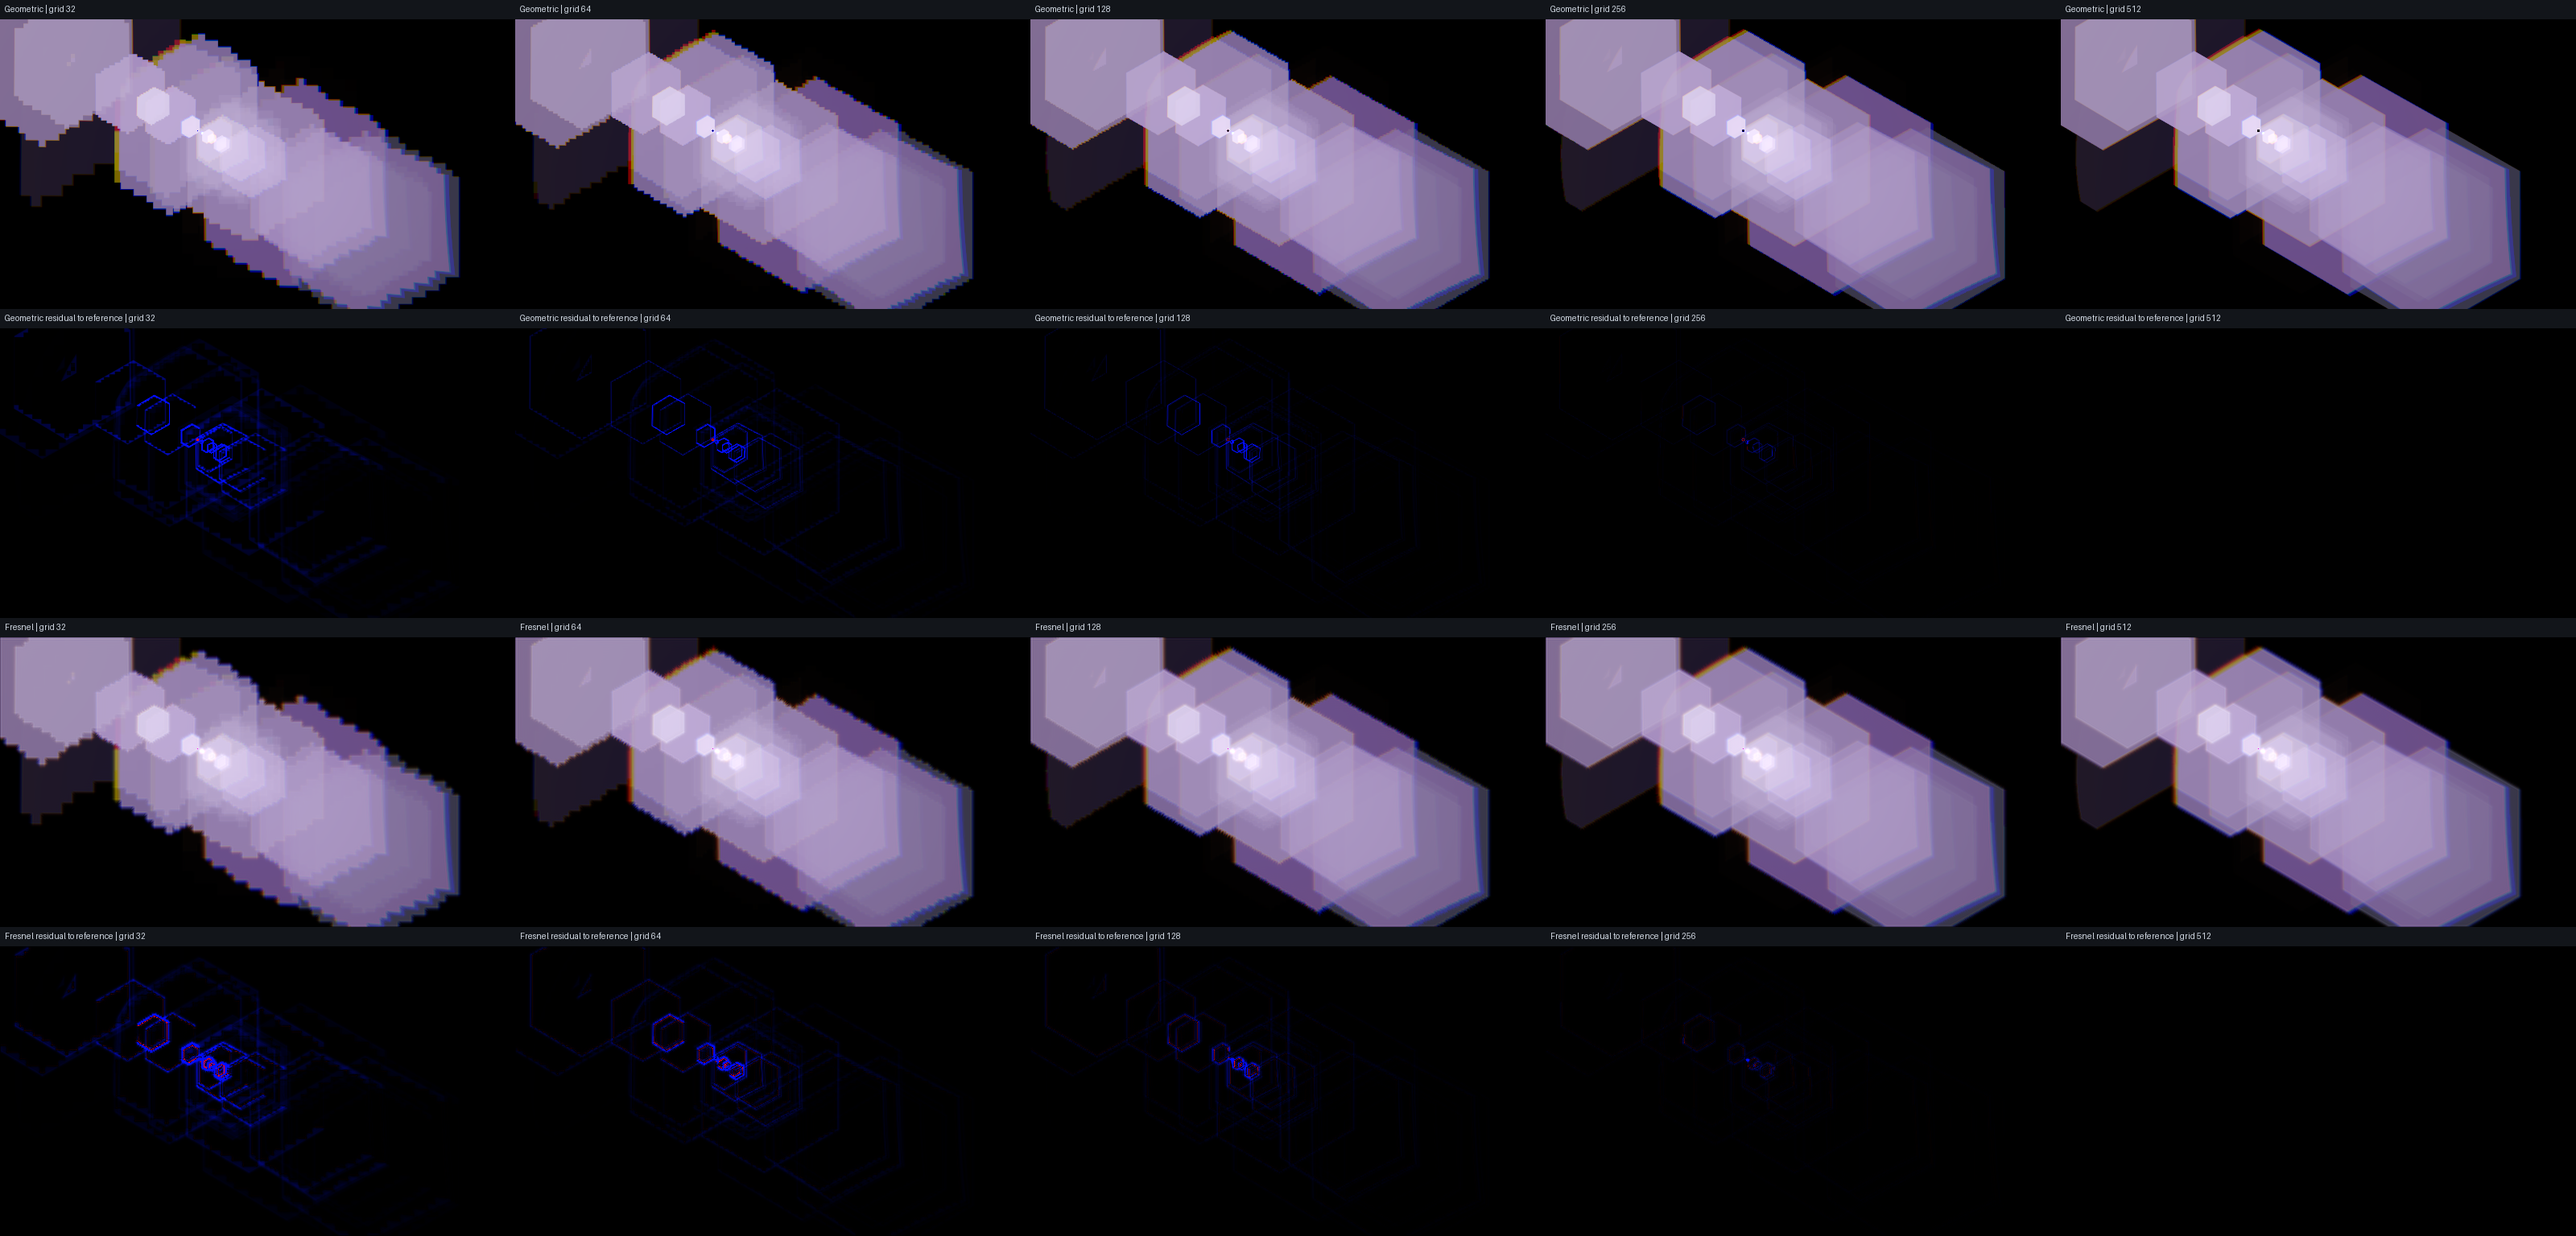

Source data for this figure (header and first rows):
model, ray_grid, seconds, red_flux, green_flux, blue_flux, rgb_flux, luma_flux, peak_rgb, centroid_x, centroid_y, rgb_l1_percent_vs_grid_512, centroid_distance_px_vs_reference, rgb_shape_l1_percent_vs_reference, fresnel_vs_geometric_rgb_l1_percent, fresnel_vs_geometric_shape_l1_percent
geometric, 32, 0.3558, 9.832, 4.853, 25.48, 40.17, 7.401, 0.2626, 265.8, 150.4, 8.359, 0.3142, 11.73, 9.501, 9.504
geometric, 64, 0.7972, 10.26, 5.064, 26.62, 41.94, 7.725, 0.2671, 265.7, 150.6, 4.248, 0.3016, 6.338, 9.426, 9.426
geometric, 128, 2.465, 10.46, 5.159, 27.11, 42.73, 7.871, 0.2715, 265.8, 150.7, 2.393, 0.07665, 3.639, 9.291, 9.287
geometric, 256, 9.27, 10.65, 5.25, 27.57, 43.47, 8.01, 0.2722, 265.9, 150.7, 0.7605, 0.02428, 1.141, 9.151, 9.147
geometric, 512, 35.88, 10.71, 5.282, 27.75, 43.74, 8.058, 0.272, 265.9, 150.7, 0.000000, 0.000000, 0.000000, 9.204, 9.198
fresnel, 32, 1.934, 9.831, 4.852, 25.48, 40.16, 7.399, 0.1926, 265.8, 150.5, 9.781, 0.2938, 11.47, 9.501, 9.504
fresnel, 64, 2.778, 10.26, 5.064, 26.62, 41.94, 7.726, 0.1984, 265.7, 150.6, 5.566, 0.2869, 6.469, 9.426, 9.426
fresnel, 128, 4.671, 10.47, 5.161, 27.12, 42.74, 7.874, 0.1987, 265.9, 150.7, 3.42, 0.0701, 3.834, 9.291, 9.287
fresnel, 256, 11.93, 10.66, 5.253, 27.57, 43.48, 8.014, 0.1998, 265.9, 150.7, 1.171, 0.02122, 1.278, 9.151, 9.147
fresnel, 512, 38.16, 10.72, 5.285, 27.77, 43.77, 8.064, 0.2, 265.9, 150.7, 0.000000, 0.000000, 0.000000, 9.204, 9.198
